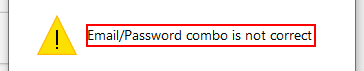
Task: Le robot récupere les informations client pour générer une clée de Hash
Workflow: Secure Login into Acme

Step 1: find in window 'Message de la page Web' (iexplore.exe)

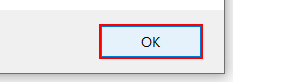
Step 2 [then]: click in window 'Message de la page Web' (iexplore.exe)

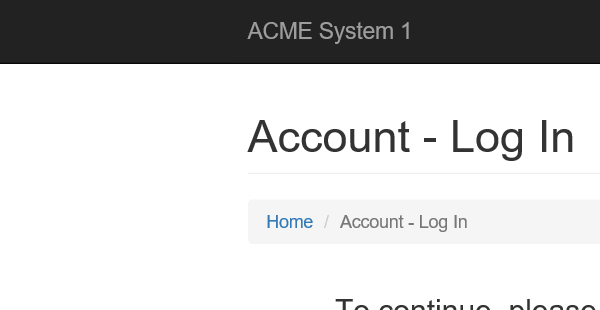
Step 3: Close Window 'ACME'
